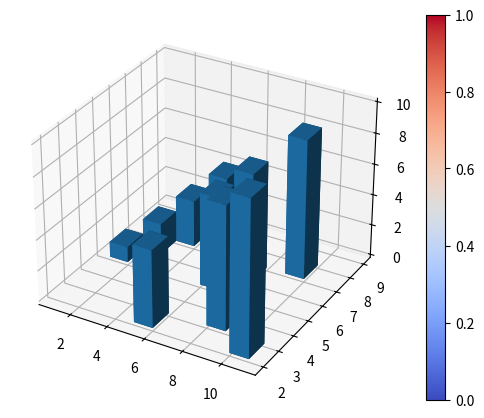

Reproduce this figure in Python.
import matplotlib.pyplot as plt 
from mpl_toolkits.mplot3d import Axes3D 
import numpy as np 
from numpy import *
fig = plt.figure(figsize = (8, 5))
  # Creamos una figura
ax1 = fig.add_subplot(111, projection='3d')   #Creamos un Eje

x3 = [1,2,3,4,5,6,7,8,9,10] #Se crea un arreglo con datos
y3 = [5,6,7,8,2,5,6,3,7,2]  # En una lista
z3 = np.zeros(10)           #Se crea unaMatriz
# Datos a la superficie en 3D
dx = np.ones(10)
dy = np.ones(10)
dz = [1,2,3,4,5,6,7,8,9,10]
# graficar la superfie en 3D
surface= ax1.bar3d(x3 , y3 , z3, dx, dy, dz,  cmap = "coolwarm")
fig.colorbar(surface)
# Mostrar el Grafico
plt.show()